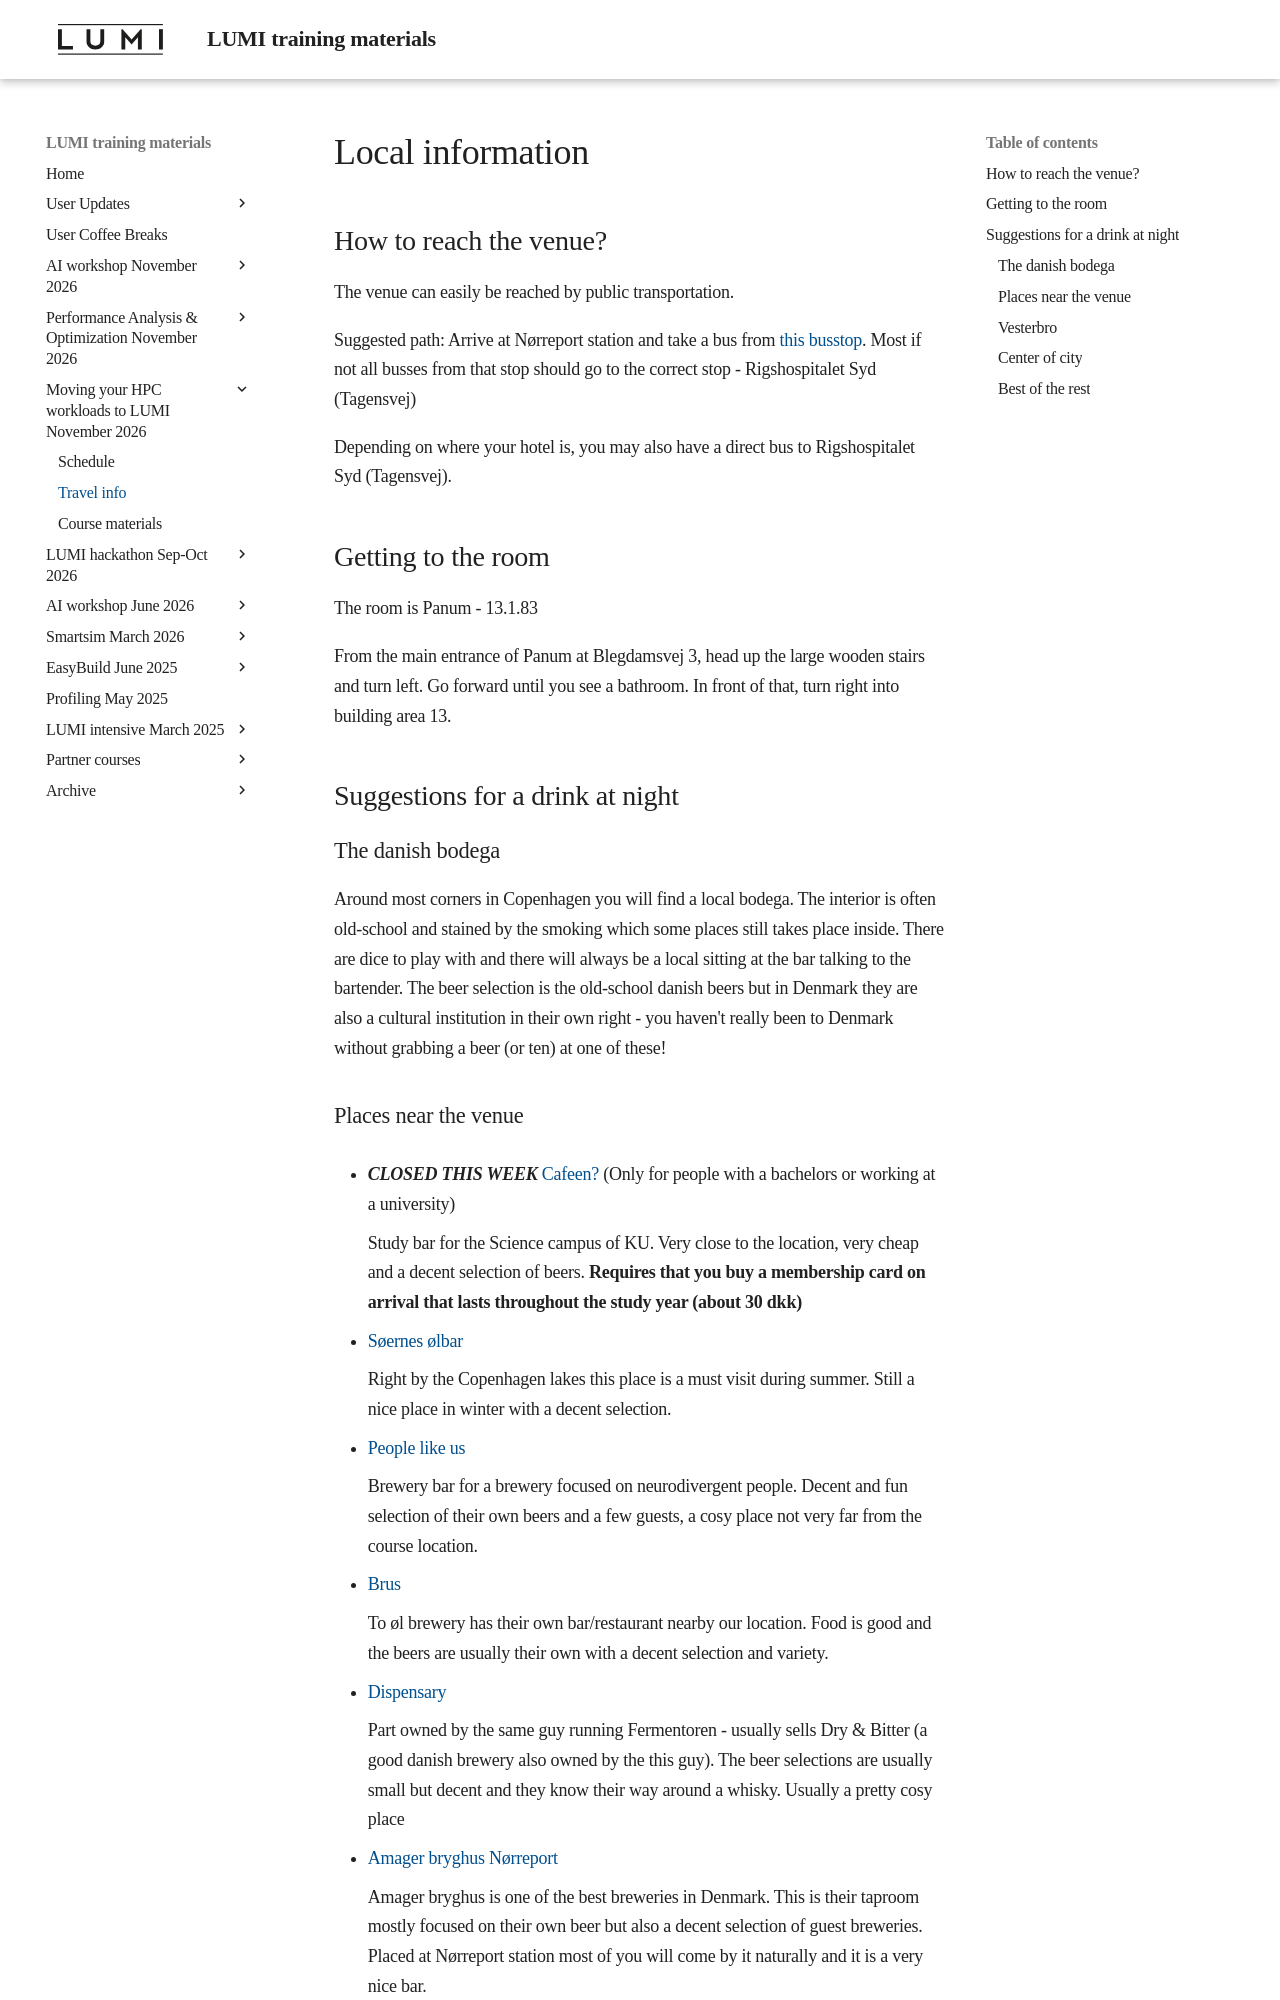

repository: Lumi-supercomputer/LUMI-training-materials · page: 2day-20261109/local_info/index.html · generator: mkdocs

# Local information

## How to reach the venue?

The venue can easily be reached by public transportation.

Suggested path: Arrive at Nørreport station and take a bus from [this busstop](https://maps.app.goo.gl/TA3ytatx6GnYcjnH6). Most if not all busses from that stop should go to the correct stop - Rigshospitalet Syd (Tagensvej)

Depending on where your hotel is, you may also have a direct bus to Rigshospitalet Syd (Tagensvej).

## Getting to the room

The room is Panum - 13.1.83

From the main entrance of Panum at Blegdamsvej 3, head up the large wooden stairs and turn left. Go forward until you see a bathroom. In front of that, turn right into building area 13. 


## Suggestions for a drink at night

### The danish bodega

Around most corners in Copenhagen you will find a local bodega.
The interior is often old-school and stained by the smoking which some places still takes place inside.
There are dice to play with and there will always be a local sitting at the bar talking to the bartender.
The beer selection is the old-school danish beers but in Denmark they are also a cultural institution in their own right - you haven't really been to Denmark without grabbing a beer (or ten) at one of these!
